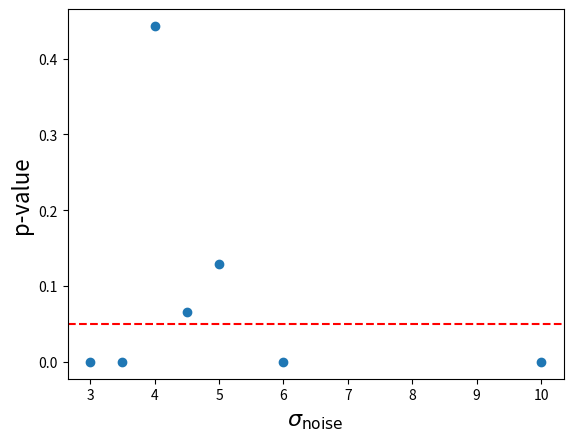
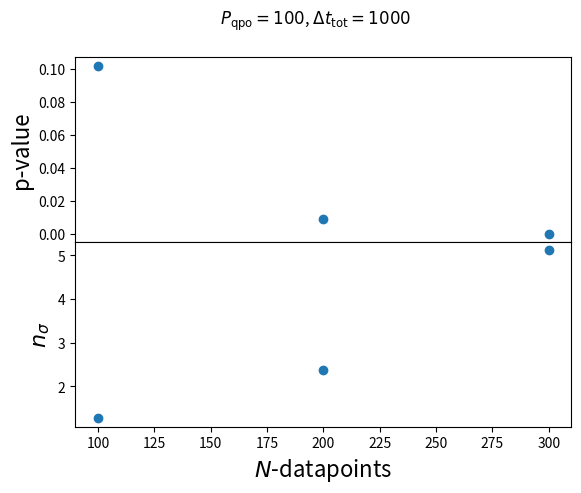

Recreate these plots in Python, in order.
import matplotlib.pyplot as plt
import numpy as np



# Plot the p-value as a function of sigma_noise of the simulation
p_vals = [0.000,0.129,0.000001437,0.44314096,0.06595355,0.00011677,4.482736685377486E-08]
sigma_noises = [10,5,3,4,4.5,6,3.5]
plt.plot(sigma_noises,p_vals, "o")
plt.axhline(0.05, linestyle="--", color="red")
plt.xlabel(r"$\sigma_\mathrm{noise}$", fontsize=16)
plt.ylabel(r"p-value", fontsize=16)
plt.show()


# Plot the TLRT p-values as a function of the number of datapoints
# All of these used P_qpo=100 and a timerange = 1000 days, so all have 10 cycles of data

p_vals = [0.10210821, 0.00890458, 0.00000016]
n_sigmas = [1.2696301328349295, 2.369562107619295, 5.115379004922388]
n_pts = [100, 200, 300]

plt.figure()
ax1 = plt.subplot(211)
ax2 = plt.subplot(212, sharex=ax1)
ax1.plot(n_pts, p_vals, "o")
ax1.set_xlabel(r"$N$", fontsize=16)
ax1.set_ylabel(r"p-value", fontsize=16)
ax2.plot(n_pts, n_sigmas, "o")
ax2.set_xlabel(r"$N$-datapoints", fontsize=16)
ax2.set_ylabel(r"$n_\sigma$", fontsize=16)
plt.suptitle(r"$P_\mathrm{qpo}=100$, $\Delta t_\mathrm{tot} = 1000$")
plt.subplots_adjust(hspace=0)
plt.show()